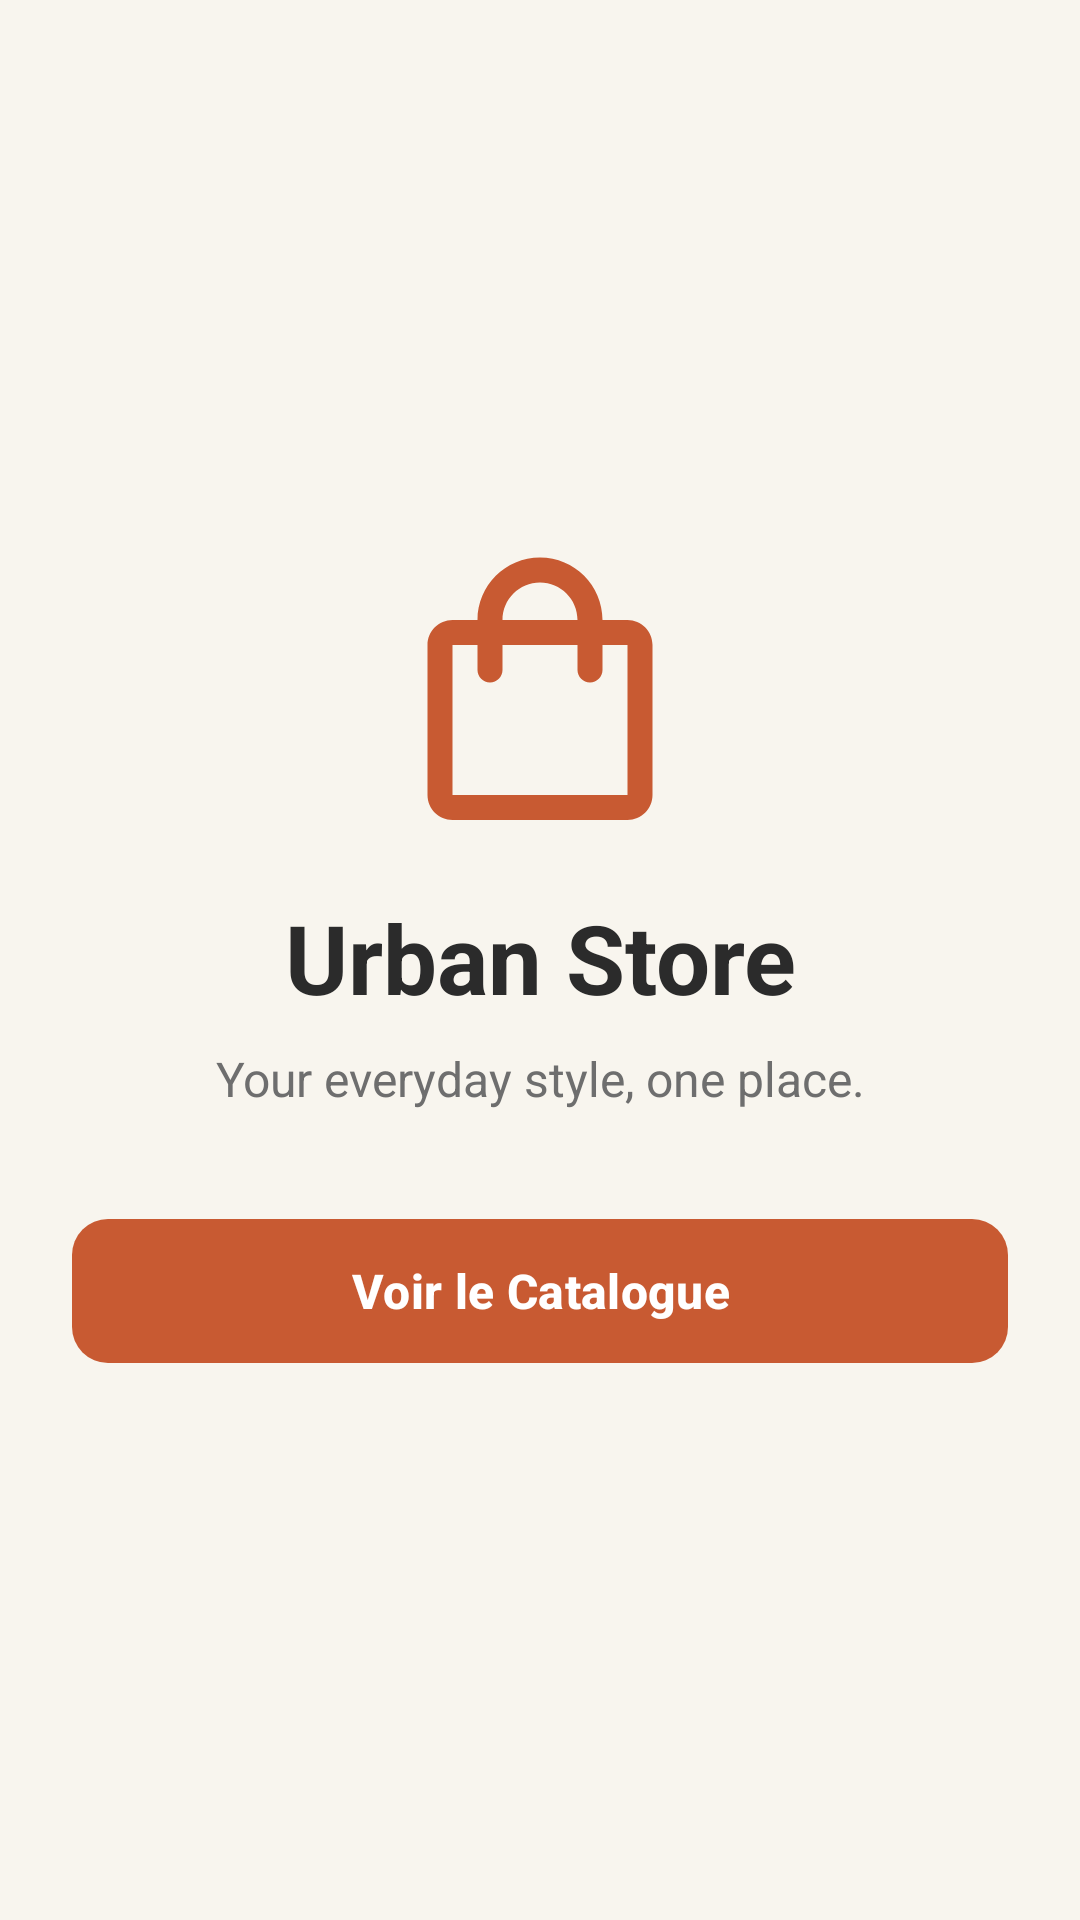

Reconstruct the res/layout file that produces this screen, plus the resources it refers to.
<!-- AndroidManifest.xml: application theme Theme.CatalogueStatique -->
<!-- res/layout/activity_main.xml -->
<?xml version="1.0" encoding="utf-8"?>
<androidx.constraintlayout.widget.ConstraintLayout xmlns:android="http://schemas.android.com/apk/res/android"
    xmlns:app="http://schemas.android.com/apk/res-auto"
    xmlns:tools="http://schemas.android.com/tools"
    android:id="@+id/main"
    android:layout_width="match_parent"
    android:layout_height="match_parent"
    android:background="@color/bg_light_beige"
    android:padding="24dp"
    tools:context=".MainActivity">

    <ImageView
        android:id="@+id/imgStoreLogo"
        android:layout_width="100dp"
        android:layout_height="100dp"
        android:contentDescription="@string/store_title"
        android:src="@drawable/ic_store"
        app:layout_constraintBottom_toTopOf="@+id/tvStoreTitle"
        app:layout_constraintEnd_toEndOf="parent"
        app:layout_constraintStart_toStartOf="parent"
        app:layout_constraintTop_toTopOf="parent"
        app:layout_constraintVertical_chainStyle="packed" />

    <TextView
        android:id="@+id/tvStoreTitle"
        android:layout_width="wrap_content"
        android:layout_height="wrap_content"
        android:layout_marginTop="16dp"
        android:text="@string/store_title"
        android:textColor="@color/text_primary"
        android:textSize="32sp"
        android:textStyle="bold"
        app:layout_constraintBottom_toTopOf="@+id/tvStoreSubtitle"
        app:layout_constraintEnd_toEndOf="parent"
        app:layout_constraintStart_toStartOf="parent"
        app:layout_constraintTop_toBottomOf="@+id/imgStoreLogo" />

    <TextView
        android:id="@+id/tvStoreSubtitle"
        android:layout_width="0dp"
        android:layout_height="wrap_content"
        android:layout_marginTop="8dp"
        android:gravity="center"
        android:text="@string/store_subtitle"
        android:textColor="@color/text_secondary"
        android:textSize="16sp"
        app:layout_constraintBottom_toTopOf="@+id/btnVoirCatalogue"
        app:layout_constraintEnd_toEndOf="parent"
        app:layout_constraintStart_toStartOf="parent"
        app:layout_constraintTop_toBottomOf="@+id/tvStoreTitle" />

    <com.google.android.material.button.MaterialButton
        android:id="@+id/btnVoirCatalogue"
        android:layout_width="0dp"
        android:layout_height="56dp"
        android:layout_marginTop="32dp"
        android:text="@string/btn_voir_catalogue"
        android:textColor="@color/white"
        android:textSize="16sp"
        android:textStyle="bold"
        app:backgroundTint="@color/accent_primary"
        app:cornerRadius="12dp"
        app:layout_constraintBottom_toBottomOf="parent"
        app:layout_constraintEnd_toEndOf="parent"
        app:layout_constraintStart_toStartOf="parent"
        app:layout_constraintTop_toBottomOf="@+id/tvStoreSubtitle" />

</androidx.constraintlayout.widget.ConstraintLayout>
<!-- resources referenced by this layout -->
<resources>
  <color name="accent_primary">#C85A32</color>
  <color name="bg_light_beige">#F8F5EE</color>
  <color name="text_primary">#2B2B2B</color>
  <color name="text_secondary">#6E6E6E</color>
  <color name="white">#FFFFFFFF</color>
  <!-- drawable ic_store (drawable) -->
  <?xml version="1.0" encoding="utf-8"?>
  <vector xmlns:android="http://schemas.android.com/apk/res/android"
      android:width="48dp"
      android:height="48dp"
      android:viewportWidth="24"
      android:viewportHeight="24">
      <path
          android:fillColor="#C85A32"
          android:pathData="M19,6h-2c0,-2.76 -2.24,-5 -5,-5S7,3.24 7,6L5,6c-1.1,0 -2,0.9 -2,2v12c0,1.1 0.9,2 2,2h14c1.1,0 2,-0.9 2,-2L21,8c0,-1.1 -0.9,-2 -2,-2zM12,3c1.66,0 3,1.34 3,3h-6c0,-1.66 1.34,-3 3,-3zM19,20L5,20L5,8h2v2c0,0.55 0.45,1 1,1s1,-0.45 1,-1L9,8h6v2c0,0.55 0.45,1 1,1s1,-0.45 1,-1L17,8h2v12z" />
  </vector>
  <string name="btn_voir_catalogue">Voir le Catalogue</string>
  <string name="store_subtitle">Your everyday style, one place.</string>
  <string name="store_title">Urban Store</string>
  <style name="Theme.CatalogueStatique" parent="Base.Theme.CatalogueStatique" />
  <style name="Base.Theme.CatalogueStatique" parent="Theme.Material3.DayNight.NoActionBar">
          <item name="colorPrimary">@color/accent_primary</item>
          <item name="colorOnPrimary">@color/white</item>
          <item name="android:windowBackground">@color/bg_light_beige</item>
      </style>
</resources>
